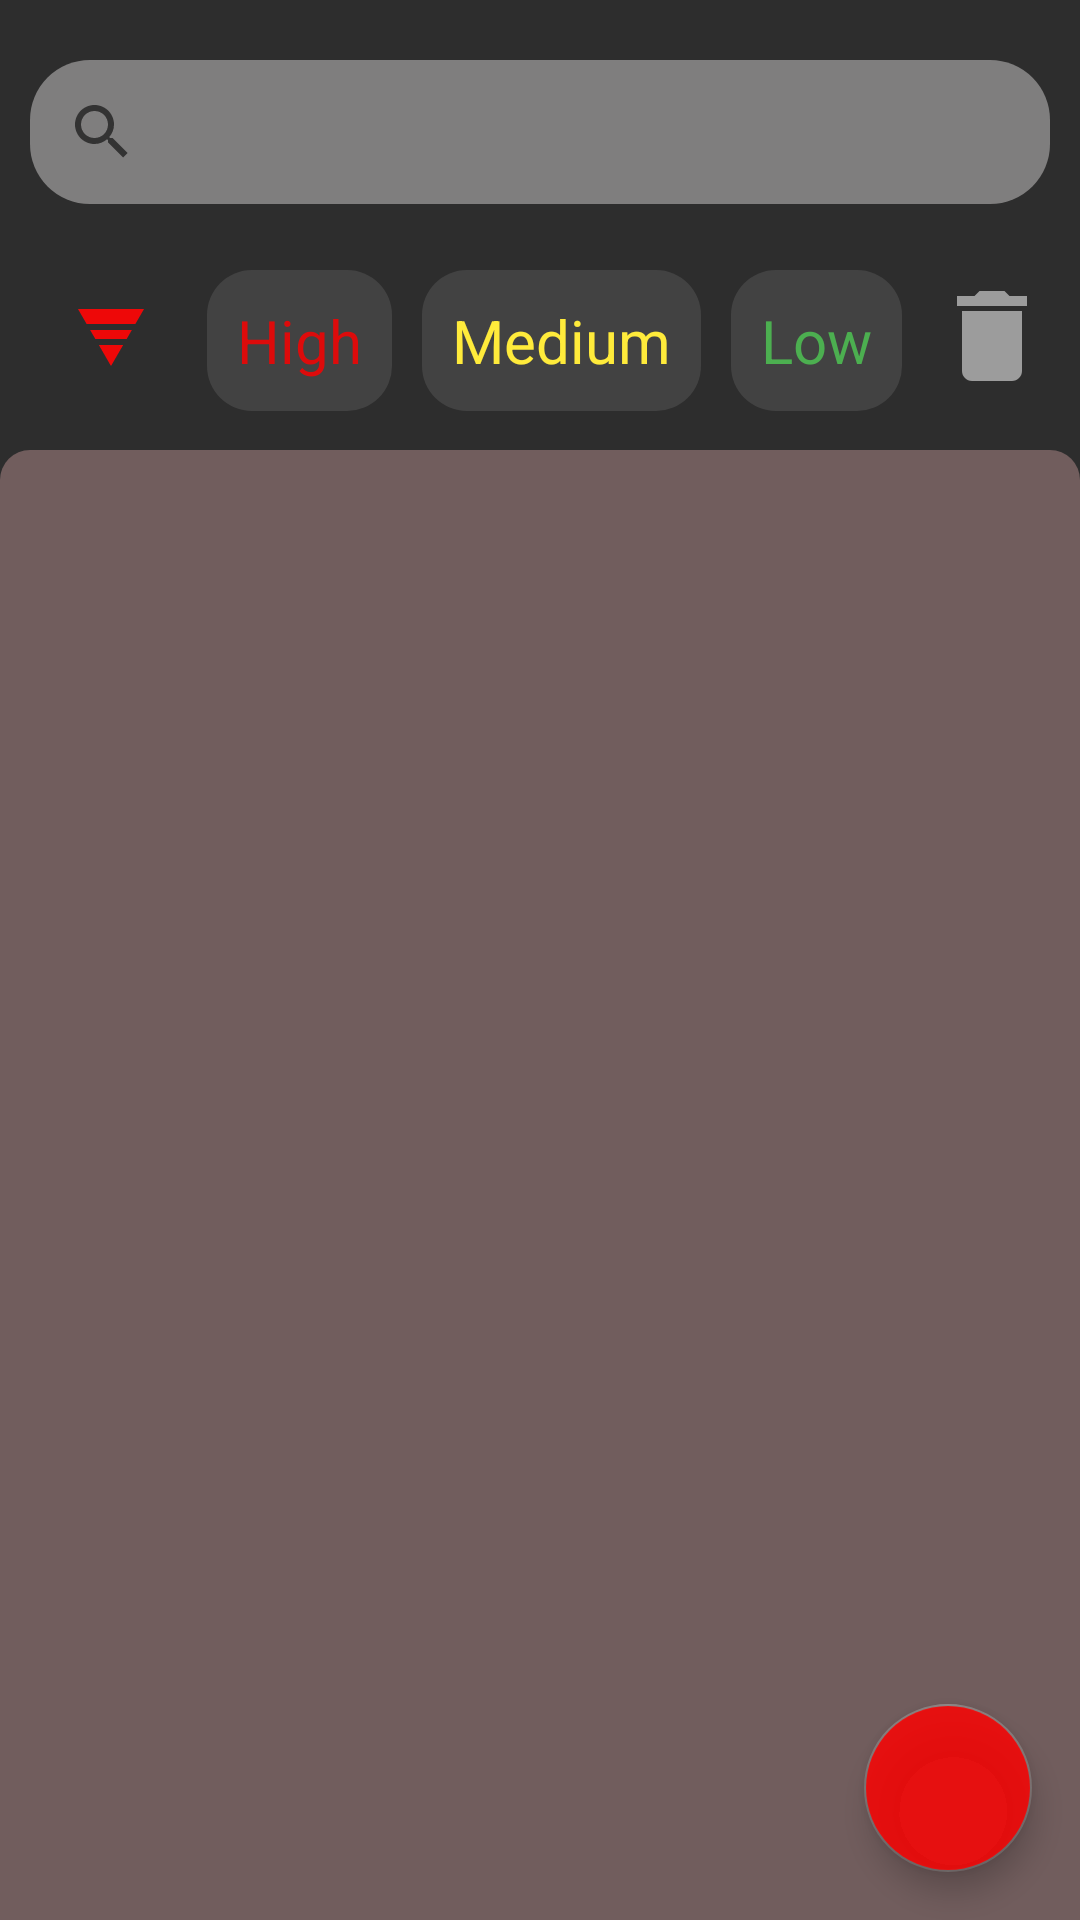

Write the Android layout XML for this screen, with the resource values it uses.
<!-- AndroidManifest.xml: application theme Theme.Newsimple -->
<!-- res/layout/fragment_list.xml -->
<?xml version="1.0" encoding="utf-8"?>
<androidx.constraintlayout.widget.ConstraintLayout xmlns:android="http://schemas.android.com/apk/res/android"
    xmlns:app="http://schemas.android.com/apk/res-auto"
    xmlns:tools="http://schemas.android.com/tools"
    android:layout_width="match_parent"
    android:layout_height="match_parent"
    android:background="@color/black2"
    tools:context=".fragments.ListFragment">

    <androidx.appcompat.widget.SearchView
        android:id="@+id/search_list"
        android:layout_width="match_parent"
        android:layout_height="wrap_content"
        android:layout_marginStart="10dp"
        android:layout_marginTop="20dp"
        android:layout_marginEnd="10dp"
        android:background="@drawable/custom_search"
        app:layout_constraintEnd_toEndOf="parent"
        app:layout_constraintStart_toStartOf="parent"
        app:layout_constraintTop_toTopOf="parent" />


    <LinearLayout
        android:layout_width="match_parent"
        android:layout_height="wrap_content"
        android:layout_marginStart="10dp"
        android:padding="5dp"
        android:layout_marginTop="85dp"
        android:orientation="horizontal"
        app:layout_constraintEnd_toEndOf="parent"
        app:layout_constraintStart_toStartOf="parent"
        app:layout_constraintTop_toTopOf="parent">

        <ImageView
            android:id="@+id/imageFilter"
            android:layout_width="wrap_content"
            android:layout_height="wrap_content"
            android:clickable="true"
            android:focusable="true"
            android:padding="10dp"
            android:src="@drawable/ic_baseline_tornado_24" />


        <TextView
            android:id="@+id/filterHigh"
            android:layout_width="wrap_content"
            android:layout_height="wrap_content"
            android:layout_marginStart="10dp"
            android:background="@drawable/custom_view"
            android:clickable="true"
            android:focusable="true"
            android:gravity="center"
            android:padding="10dp"
            android:text="@string/high"
            android:textColor="@color/red"
            android:textSize="20dp" />

        <TextView
            android:id="@+id/filterMiddle"
            android:layout_width="wrap_content"
            android:layout_height="wrap_content"
            android:layout_marginStart="10dp"
            android:background="@drawable/custom_view"
            android:clickable="true"
            android:focusable="true"
            android:gravity="center_horizontal"
            android:padding="10dp"
            android:text="Medium"
            android:textColor="@color/yellow"
            android:textSize="20dp" />

        <TextView
            android:id="@+id/filterLow"
            android:layout_width="wrap_content"
            android:layout_height="wrap_content"
            android:layout_marginStart="10dp"
            android:background="@drawable/custom_view"
            android:clickable="true"
            android:focusable="true"
            android:gravity="center_horizontal"
            android:padding="10dp"
            android:text="Low"
            android:textColor="@color/green"
            android:textSize="20dp" />

        <ImageView
            android:id="@+id/buttonDeleteAll"
            android:layout_width="40dp"
            android:layout_height="40dp"
            android:layout_marginStart="10dp"
            android:layout_marginTop="2dp"
            android:clickable="true"
            android:focusable="true"
            android:src="@drawable/ic_baseline_delete_24" />
    </LinearLayout>




    <androidx.recyclerview.widget.RecyclerView
        android:id="@+id/rcView"
        android:layout_marginTop="150dp"
        android:layout_width="match_parent"
        android:layout_height="match_parent"
        android:background="@drawable/custom_rcview"
        tools:listitem="@layout/item_rc"
        app:layout_constraintBottom_toBottomOf="parent"
        app:layout_constraintEnd_toEndOf="parent"
        app:layout_constraintStart_toStartOf="parent"
        app:layout_constraintTop_toTopOf="parent" />

    <com.google.android.material.floatingactionbutton.FloatingActionButton
        android:id="@+id/floatActionB"
        android:layout_width="wrap_content"
        android:layout_height="wrap_content"
        android:layout_marginEnd="16dp"
        android:layout_marginBottom="16dp"
        android:backgroundTint="@color/red"
        android:src="@drawable/ic_baseline_add_24"
        app:layout_constraintBottom_toBottomOf="parent"
        app:layout_constraintEnd_toEndOf="parent" />
</androidx.constraintlayout.widget.ConstraintLayout>
<!-- res/layout/item_rc.xml (included above) -->
<?xml version="1.0" encoding="utf-8"?>
<androidx.cardview.widget.CardView
    xmlns:android="http://schemas.android.com/apk/res/android"
    xmlns:app="http://schemas.android.com/apk/res-auto"
    xmlns:tools="http://schemas.android.com/tools"
    android:layout_width="160dp"
    android:layout_height="wrap_content"
    android:layout_margin="10dp"
    android:id="@+id/row_layout"
    app:cardCornerRadius="15dp"
    app:cardElevation="2dp">

    
    <LinearLayout
        android:layout_width="match_parent"
        android:layout_height="match_parent"
        android:background="@color/grey2"
        android:orientation="vertical">

        <ImageView
            android:id="@+id/color_priory"
            android:layout_width="10dp"
            android:layout_height="10dp"
            android:background="@drawable/green_oval"
            android:layout_marginTop="10dp"
            android:layout_marginStart="130dp"/>

        
        <TextView
            android:id="@+id/textItemName"
            android:layout_width="wrap_content"
            android:layout_height="wrap_content"
            android:layout_marginEnd="10dp"

            android:padding="4dp"
            android:text="@string/app_name"
            android:textSize="14sp"

            android:layout_marginStart="10dp"
            android:textColor="@color/white"
            android:textStyle="bold"
            tools:ignore="RtlCompat" />

        <TextView
            android:id="@+id/textItemDesc"
            android:layout_width="wrap_content"
            android:layout_height="wrap_content"
            android:layout_marginEnd="10dp"
            android:padding="4dp"
            android:text="@string/app_name"
            android:textSize="10sp"
            android:layout_marginStart="10dp"
            android:textColor="@color/white"
            tools:ignore="RtlCompat" />

    </LinearLayout>

</androidx.cardview.widget.CardView>
<!-- resources referenced by this layout -->
<resources>
  <color name="black2">#D2000000</color>
  <color name="green">#4CAF50</color>
  <color name="grey2">#F5373636</color>
  <color name="red">#D2FF0000</color>
  <color name="white">#FFFFFFFF</color>
  <color name="yellow">#FFEB3B</color>
  <!-- drawable custom_rcview (drawable) -->
  <?xml version="1.0" encoding="utf-8"?>
  <shape xmlns:android="http://schemas.android.com/apk/res/android">
  
      <solid android:color="@color/white3"/>
      <corners android:topLeftRadius="10dp"
          android:topRightRadius="10dp"/>
  
  </shape>
  <!-- drawable custom_search (drawable) -->
  <?xml version="1.0" encoding="utf-8"?>
  <shape xmlns:android="http://schemas.android.com/apk/res/android">
  
      <solid android:color="@color/grey4"/>
      <corners android:radius="20dp"/>
  
  </shape>
  <!-- drawable custom_view (drawable) -->
  <?xml version="1.0" encoding="utf-8"?>
  <shape xmlns:android="http://schemas.android.com/apk/res/android">
  
      <solid android:color="@color/grey3"/>
      <corners android:radius="15dp"/>
      <size android:height="40dp"/>
  
  </shape>
  <!-- drawable green_oval (drawable-v24) -->
  <?xml version="1.0" encoding="utf-8"?>
  <shape xmlns:android="http://schemas.android.com/apk/res/android" android:shape="oval">
  
      <solid android:color="@color/green"/>
  
  
  </shape>
  <!-- drawable ic_baseline_delete_24 (drawable) -->
  <vector android:height="24dp" android:tint="#FFFFFF"
      android:viewportHeight="24" android:viewportWidth="24"
      android:width="24dp" xmlns:android="http://schemas.android.com/apk/res/android">
      <path android:fillColor="@color/grey4" android:pathData="M6,19c0,1.1 0.9,2 2,2h8c1.1,0 2,-0.9 2,-2V7H6v12zM19,4h-3.5l-1,-1h-5l-1,1H5v2h14V4z"/>
  </vector>
  <!-- drawable ic_baseline_tornado_24 (drawable) -->
  <vector android:height="24dp" android:tint="#EE0808"
      android:viewportHeight="24" android:viewportWidth="24"
      android:width="24dp" xmlns:android="http://schemas.android.com/apk/res/android">
      <path android:fillColor="@android:color/white" android:pathData="M20.11,8l2.89,-5l-22,0l2.89,5z"/>
      <path android:fillColor="@android:color/white" android:pathData="M7.95,15l4.05,7l4.05,-7z"/>
      <path android:fillColor="@android:color/white" android:pathData="M18.95,10l-13.9,0l1.74,3l10.42,0z"/>
  </vector>
  <string name="app_name">Notes</string>
  <string name="high">High</string>
  <style name="Theme.Newsimple" parent="Theme.MaterialComponents.DayNight.DarkActionBar">
          
          <item name="colorPrimary">@color/grey2</item>
          <item name="colorPrimaryVariant">@color/red</item>
          <item name="colorOnPrimary">@color/white</item>
          
          <item name="colorSecondary">@color/grey</item>
          <item name="colorSecondaryVariant">@color/black2</item>
          <item name="colorOnSecondary">@color/white</item>
          
      </style>
  <color name="white3">#79BC9191</color>
  <color name="grey4">#86CAC9C9</color>
  <color name="grey3">#86575656</color>
  <color name="grey">#86888786</color>
</resources>
